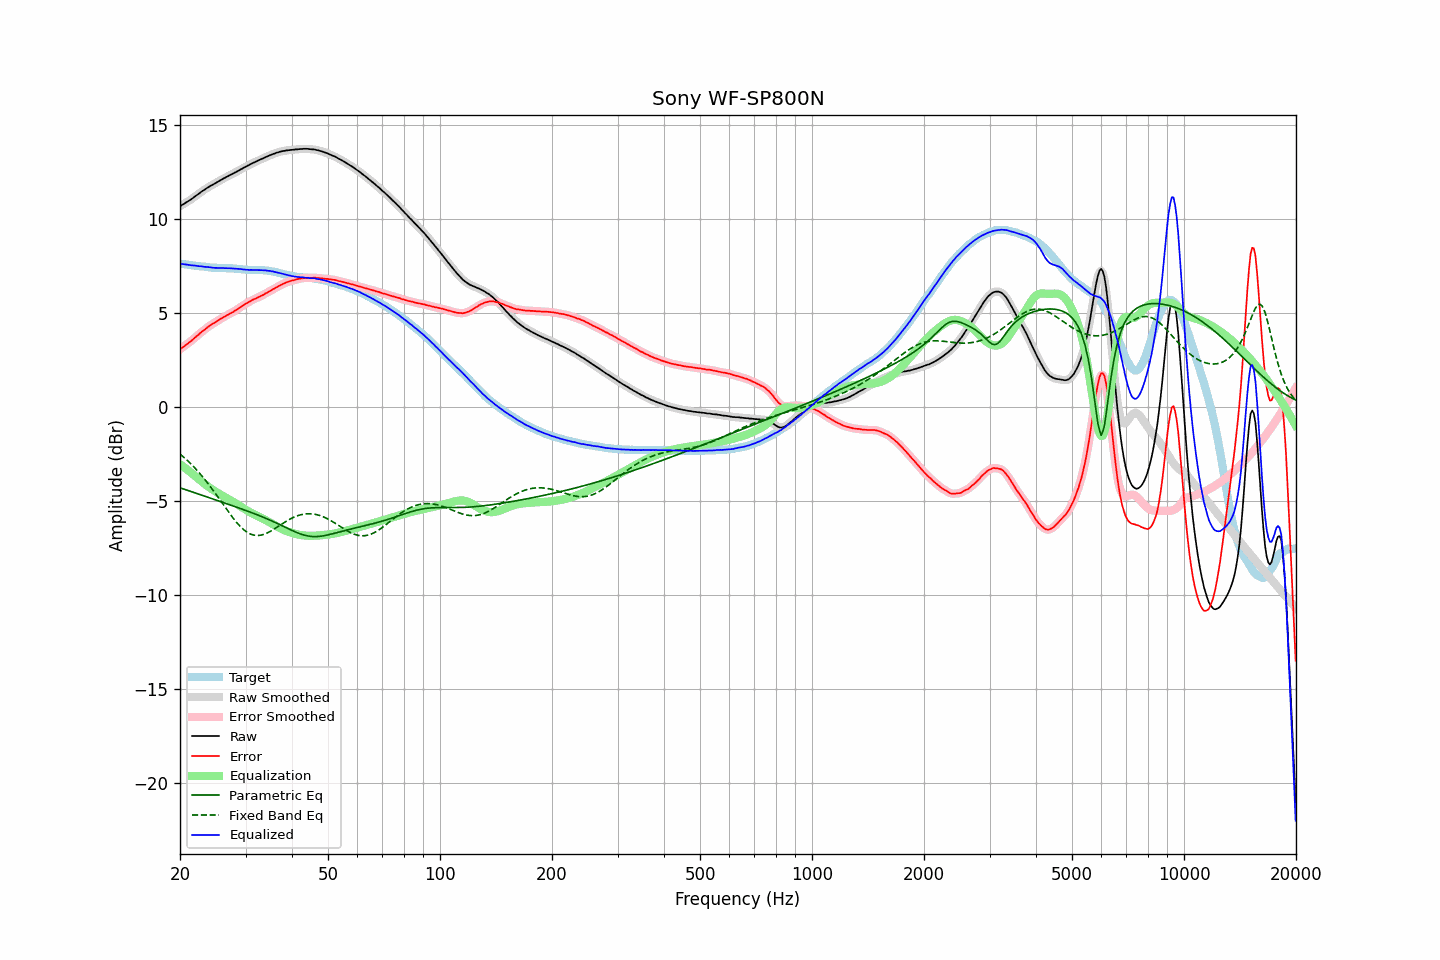

Values plotted in this chart, from the file beside it:
frequency, raw, error, smoothed, error_smoothed, equalization, parametric_eq, fixed_band_eq, equalized_raw, equalized_smoothed, target
20.00, 10.66, 3.06, 10.66, 3.06, -3.06, -4.31, -2.51, 7.61, 7.61, 7.60
20.20, 10.71, 3.12, 10.71, 3.12, -3.12, -4.33, -2.58, 7.60, 7.60, 7.59
20.40, 10.76, 3.18, 10.77, 3.18, -3.18, -4.36, -2.66, 7.58, 7.58, 7.58
20.61, 10.81, 3.24, 10.82, 3.24, -3.24, -4.39, -2.73, 7.57, 7.57, 7.57
20.81, 10.87, 3.31, 10.87, 3.31, -3.31, -4.42, -2.81, 7.56, 7.56, 7.56
21.02, 10.92, 3.37, 10.92, 3.37, -3.38, -4.45, -2.89, 7.55, 7.55, 7.55
21.23, 10.97, 3.43, 10.98, 3.44, -3.44, -4.48, -2.97, 7.53, 7.53, 7.54
21.44, 11.03, 3.51, 11.03, 3.51, -3.51, -4.51, -3.06, 7.52, 7.52, 7.53
21.66, 11.09, 3.58, 11.10, 3.58, -3.58, -4.54, -3.14, 7.51, 7.51, 7.52
21.87, 11.16, 3.66, 11.16, 3.65, -3.65, -4.57, -3.23, 7.51, 7.51, 7.51
22.09, 11.22, 3.73, 11.22, 3.73, -3.73, -4.60, -3.32, 7.50, 7.50, 7.50
22.31, 11.28, 3.80, 11.29, 3.80, -3.80, -4.62, -3.42, 7.49, 7.49, 7.48
22.54, 11.34, 3.87, 11.35, 3.87, -3.87, -4.65, -3.51, 7.47, 7.48, 7.47
22.76, 11.41, 3.95, 11.41, 3.94, -3.94, -4.68, -3.61, 7.47, 7.47, 7.46
22.99, 11.47, 4.01, 11.47, 4.01, -4.01, -4.71, -3.71, 7.46, 7.46, 7.46
23.22, 11.52, 4.07, 11.53, 4.08, -4.08, -4.74, -3.82, 7.44, 7.45, 7.45
23.45, 11.58, 4.15, 11.58, 4.15, -4.15, -4.77, -3.92, 7.44, 7.44, 7.44
23.69, 11.64, 4.22, 11.64, 4.21, -4.21, -4.80, -4.03, 7.43, 7.43, 7.43
23.92, 11.69, 4.28, 11.69, 4.28, -4.27, -4.83, -4.14, 7.42, 7.42, 7.42
24.16, 11.74, 4.34, 11.74, 4.34, -4.33, -4.86, -4.26, 7.41, 7.41, 7.40
24.40, 11.78, 4.39, 11.79, 4.39, -4.39, -4.89, -4.37, 7.39, 7.40, 7.39
24.65, 11.83, 4.44, 11.83, 4.44, -4.45, -4.92, -4.49, 7.39, 7.39, 7.39
24.89, 11.88, 4.50, 11.88, 4.50, -4.50, -4.94, -4.61, 7.38, 7.38, 7.39
25.14, 11.93, 4.55, 11.93, 4.55, -4.55, -4.97, -4.73, 7.38, 7.38, 7.39
25.39, 11.98, 4.61, 11.98, 4.60, -4.61, -5.00, -4.85, 7.38, 7.38, 7.38
25.65, 12.03, 4.66, 12.03, 4.66, -4.66, -5.03, -4.97, 7.38, 7.38, 7.37
25.91, 12.08, 4.71, 12.08, 4.71, -4.71, -5.06, -5.09, 7.37, 7.38, 7.37
26.16, 12.13, 4.76, 12.13, 4.76, -4.76, -5.09, -5.21, 7.38, 7.37, 7.37
26.43, 12.17, 4.80, 12.18, 4.81, -4.81, -5.12, -5.33, 7.37, 7.37, 7.37
26.69, 12.22, 4.86, 12.22, 4.86, -4.85, -5.15, -5.45, 7.37, 7.37, 7.37
26.96, 12.26, 4.90, 12.27, 4.90, -4.90, -5.18, -5.57, 7.36, 7.36, 7.36
27.23, 12.31, 4.95, 12.31, 4.95, -4.95, -5.21, -5.69, 7.37, 7.36, 7.36
27.50, 12.35, 4.99, 12.35, 4.99, -5.00, -5.24, -5.80, 7.36, 7.36, 7.36
27.77, 12.39, 5.04, 12.40, 5.04, -5.05, -5.27, -5.91, 7.35, 7.35, 7.36
28.05, 12.44, 5.10, 12.44, 5.09, -5.10, -5.30, -6.02, 7.35, 7.34, 7.34
28.33, 12.48, 5.14, 12.49, 5.15, -5.15, -5.33, -6.13, 7.33, 7.34, 7.34
28.62, 12.53, 5.20, 12.54, 5.20, -5.20, -5.36, -6.23, 7.33, 7.33, 7.33
28.90, 12.58, 5.26, 12.58, 5.26, -5.26, -5.39, -6.32, 7.32, 7.32, 7.33
29.19, 12.63, 5.32, 12.63, 5.32, -5.32, -5.42, -6.41, 7.32, 7.32, 7.31
29.48, 12.67, 5.37, 12.68, 5.37, -5.37, -5.45, -6.49, 7.30, 7.31, 7.30
29.78, 12.72, 5.43, 12.72, 5.43, -5.43, -5.48, -6.56, 7.30, 7.30, 7.30
30.08, 12.76, 5.48, 12.77, 5.48, -5.48, -5.52, -6.62, 7.28, 7.29, 7.28
30.38, 12.81, 5.53, 12.81, 5.53, -5.53, -5.55, -6.68, 7.28, 7.28, 7.28
30.68, 12.85, 5.58, 12.86, 5.58, -5.58, -5.58, -6.73, 7.27, 7.28, 7.28
30.99, 12.90, 5.63, 12.90, 5.63, -5.63, -5.61, -6.77, 7.28, 7.28, 7.27
31.30, 12.94, 5.67, 12.94, 5.67, -5.67, -5.64, -6.80, 7.27, 7.27, 7.27
31.61, 12.98, 5.72, 12.98, 5.72, -5.71, -5.68, -6.83, 7.27, 7.27, 7.27
31.93, 13.02, 5.75, 13.02, 5.76, -5.76, -5.71, -6.84, 7.27, 7.27, 7.27
32.24, 13.06, 5.80, 13.06, 5.80, -5.80, -5.74, -6.84, 7.27, 7.27, 7.27
32.57, 13.10, 5.84, 13.10, 5.84, -5.84, -5.78, -6.84, 7.27, 7.27, 7.26
32.89, 13.14, 5.88, 13.14, 5.88, -5.88, -5.81, -6.83, 7.27, 7.26, 7.27
33.22, 13.18, 5.92, 13.18, 5.92, -5.92, -5.84, -6.81, 7.26, 7.26, 7.26
33.55, 13.21, 5.96, 13.22, 5.96, -5.97, -5.88, -6.79, 7.25, 7.25, 7.26
33.89, 13.26, 6.02, 13.26, 6.01, -6.01, -5.92, -6.75, 7.25, 7.25, 7.24
34.23, 13.29, 6.05, 13.30, 6.06, -6.06, -5.95, -6.72, 7.24, 7.24, 7.24
34.57, 13.33, 6.10, 13.33, 6.10, -6.10, -5.99, -6.68, 7.23, 7.23, 7.23
34.92, 13.37, 6.16, 13.37, 6.15, -6.15, -6.03, -6.63, 7.22, 7.22, 7.22
35.27, 13.40, 6.20, 13.41, 6.20, -6.20, -6.06, -6.58, 7.20, 7.20, 7.20
35.62, 13.44, 6.26, 13.44, 6.25, -6.25, -6.10, -6.53, 7.19, 7.19, 7.19
35.97, 13.46, 6.29, 13.47, 6.30, -6.30, -6.14, -6.47, 7.16, 7.17, 7.17
... 635 more rows
